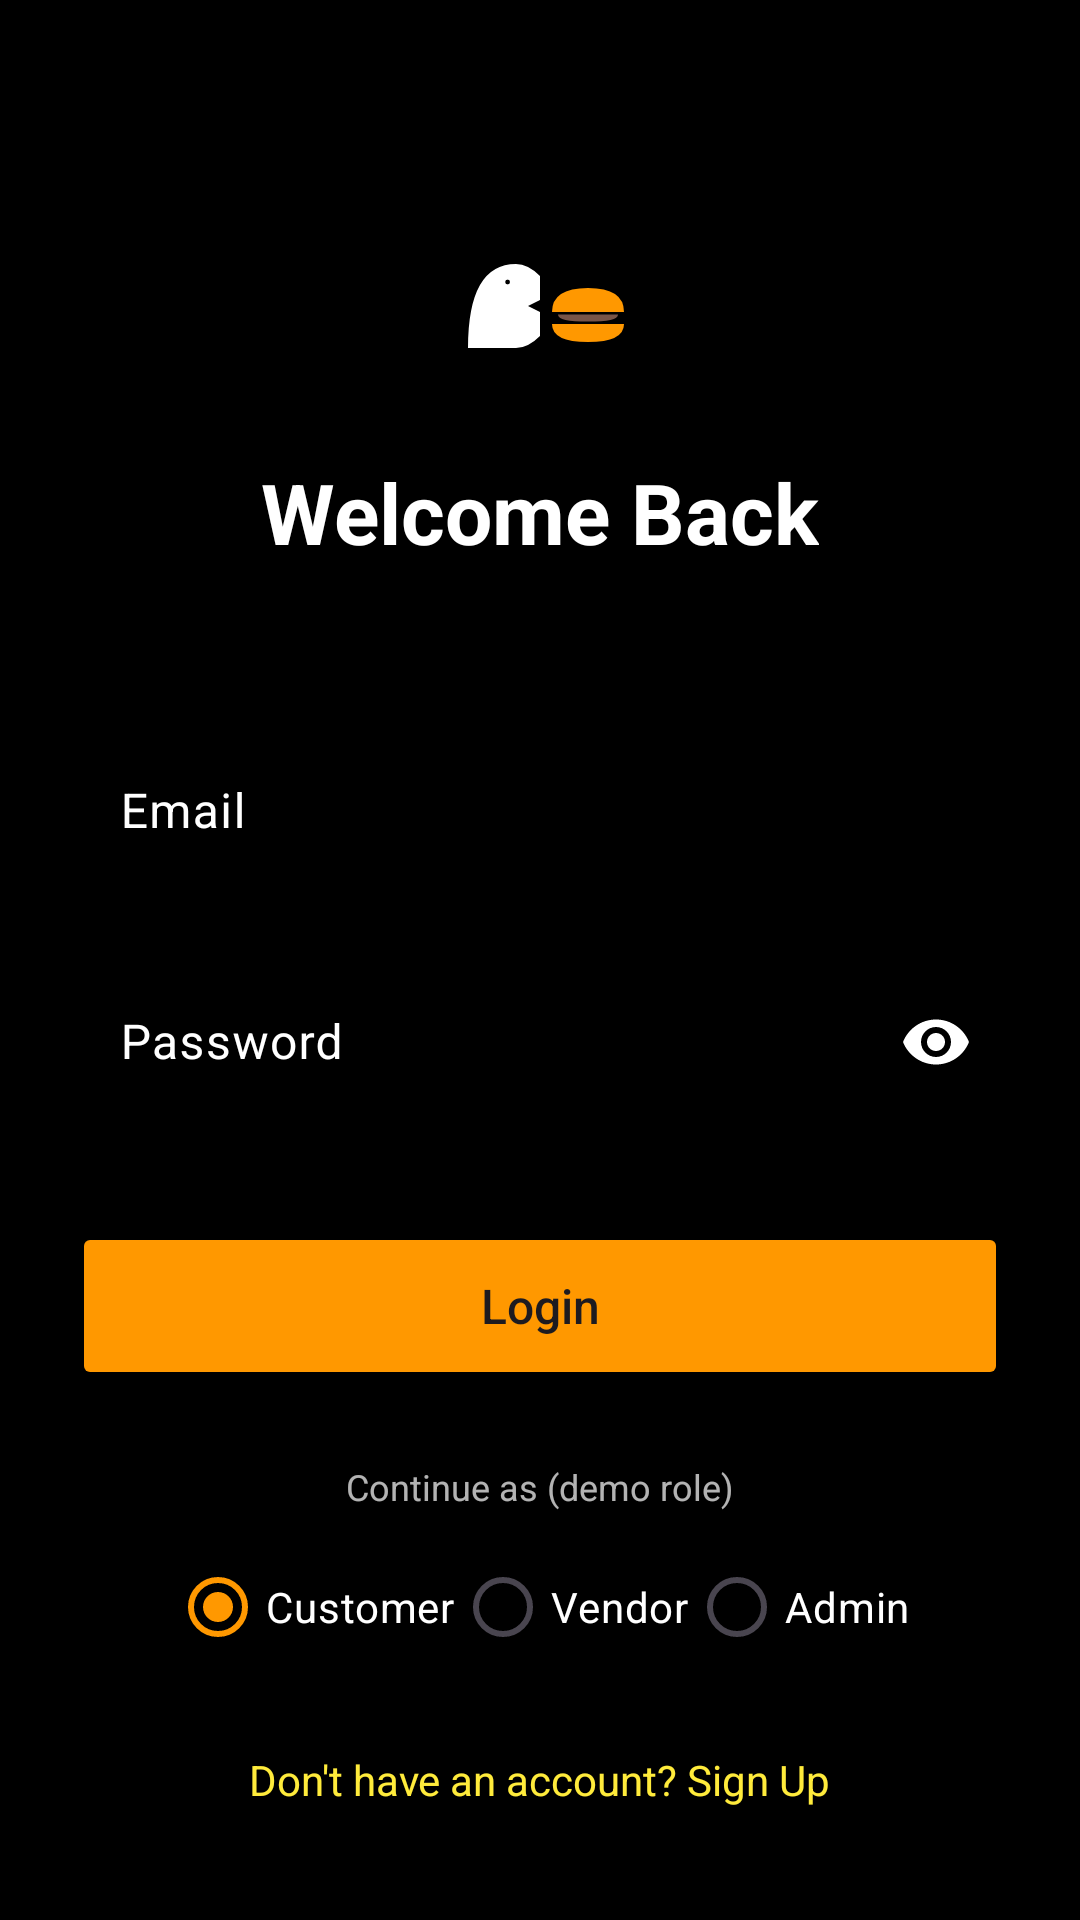

Layout XML and referenced resources for this Android screen:
<!-- AndroidManifest.xml: application theme Theme.BiteForLessFoodBridge -->
<!-- res/layout/activity_login.xml -->
<?xml version="1.0" encoding="utf-8"?>
<androidx.constraintlayout.widget.ConstraintLayout xmlns:android="http://schemas.android.com/apk/res/android"
    xmlns:app="http://schemas.android.com/apk/res-auto"
    android:layout_width="match_parent"
    android:layout_height="match_parent"
    android:background="@color/black"
    android:padding="24dp">

    <ImageView
        android:id="@+id/logo_small"
        android:layout_width="80dp"
        android:layout_height="80dp"
        android:layout_marginTop="32dp"
        android:src="@drawable/ic_logo_bite"
        app:layout_constraintEnd_toEndOf="parent"
        app:layout_constraintStart_toStartOf="parent"
        app:layout_constraintTop_toTopOf="parent" />

    <TextView
        android:id="@+id/title"
        android:layout_width="wrap_content"
        android:layout_height="wrap_content"
        android:layout_marginTop="16dp"
        android:text="Welcome Back"
        android:textColor="@color/white"
        android:textSize="28sp"
        android:textStyle="bold"
        app:layout_constraintEnd_toEndOf="parent"
        app:layout_constraintStart_toStartOf="parent"
        app:layout_constraintTop_toBottomOf="@id/logo_small" />

    <com.google.android.material.textfield.TextInputLayout
        android:id="@+id/email_layout"
        style="@style/Widget.Material3.TextInputLayout.OutlinedBox"
        android:layout_width="match_parent"
        android:layout_height="wrap_content"
        android:layout_marginTop="48dp"
        android:hint="Email"
        android:textColorHint="@color/white"
        app:boxStrokeColor="@color/food_orange"
        app:hintTextColor="@color/food_orange"
        app:layout_constraintTop_toBottomOf="@id/title">

        <com.google.android.material.textfield.TextInputEditText
            android:id="@+id/et_email"
            android:layout_width="match_parent"
            android:layout_height="wrap_content"
            android:textColor="@color/white" />
    </com.google.android.material.textfield.TextInputLayout>

    <com.google.android.material.textfield.TextInputLayout
        android:id="@+id/password_layout"
        style="@style/Widget.Material3.TextInputLayout.OutlinedBox"
        android:layout_width="match_parent"
        android:layout_height="wrap_content"
        android:layout_marginTop="16dp"
        android:hint="Password"
        android:textColorHint="@color/white"
        app:boxStrokeColor="@color/food_orange"
        app:hintTextColor="@color/food_orange"
        app:layout_constraintTop_toBottomOf="@id/email_layout"
        app:passwordToggleEnabled="true"
        app:passwordToggleTint="@color/white">

        <com.google.android.material.textfield.TextInputEditText
            android:id="@+id/et_password"
            android:layout_width="match_parent"
            android:layout_height="wrap_content"
            android:inputType="textPassword"
            android:textColor="@color/white" />
    </com.google.android.material.textfield.TextInputLayout>

    <Button
        android:id="@+id/btn_login"
        android:layout_width="match_parent"
        android:layout_height="56dp"
        android:layout_marginTop="32dp"
        android:backgroundTint="@color/food_orange"
        android:text="Login"
        android:textAllCaps="false"
        android:textSize="16sp"
        app:layout_constraintTop_toBottomOf="@id/password_layout" />

    <Button
        android:id="@+id/btn_google"
        style="@style/Widget.Material3.Button.OutlinedButton"
        android:layout_width="match_parent"
        android:layout_height="56dp"
        android:layout_marginTop="16dp"
        android:text="Continue with Google"
        android:visibility="gone"
        app:layout_constraintEnd_toEndOf="parent"
        app:layout_constraintStart_toStartOf="parent"
        app:layout_constraintTop_toBottomOf="@id/btn_login" />

    <TextView
        android:id="@+id/role_label"
        android:layout_width="wrap_content"
        android:layout_height="wrap_content"
        android:layout_marginTop="24dp"
        android:text="Continue as (demo role)"
        android:textColor="@color/text_secondary"
        android:textSize="12sp"
        app:layout_constraintEnd_toEndOf="parent"
        app:layout_constraintStart_toStartOf="parent"
        app:layout_constraintTop_toBottomOf="@id/btn_google" />

    <RadioGroup
        android:id="@+id/role_group"
        android:layout_width="wrap_content"
        android:layout_height="wrap_content"
        android:layout_marginTop="8dp"
        android:orientation="horizontal"
        app:layout_constraintEnd_toEndOf="parent"
        app:layout_constraintStart_toStartOf="parent"
        app:layout_constraintTop_toBottomOf="@id/role_label">

        <RadioButton
            android:id="@+id/role_customer"
            android:layout_width="wrap_content"
            android:layout_height="wrap_content"
            android:buttonTint="@color/food_orange"
            android:checked="true"
            android:text="Customer"
            android:textColor="@color/white" />

        <RadioButton
            android:id="@+id/role_vendor"
            android:layout_width="wrap_content"
            android:layout_height="wrap_content"
            android:buttonTint="@color/food_orange"
            android:text="Vendor"
            android:textColor="@color/white" />

        <RadioButton
            android:id="@+id/role_admin"
            android:layout_width="wrap_content"
            android:layout_height="wrap_content"
            android:buttonTint="@color/food_orange"
            android:text="Admin"
            android:textColor="@color/white" />
    </RadioGroup>

    <TextView
        android:id="@+id/btn_goto_signup"
        android:layout_width="wrap_content"
        android:layout_height="wrap_content"
        android:layout_marginTop="24dp"
        android:text="Don't have an account? Sign Up"
        android:textColor="@color/food_yellow"
        app:layout_constraintEnd_toEndOf="parent"
        app:layout_constraintStart_toStartOf="parent"
        app:layout_constraintTop_toBottomOf="@id/role_group" />

</androidx.constraintlayout.widget.ConstraintLayout>
<!-- resources referenced by this layout -->
<resources>
  <color name="black">#FF000000</color>
  <color name="food_orange">#FF9800</color>
  <color name="food_yellow">#FFEB3B</color>
  <color name="text_secondary">#B3FFFFFF</color>
  <color name="white">#FFFFFFFF</color>
  <!-- drawable ic_logo_bite (drawable) -->
  <vector xmlns:android="http://schemas.android.com/apk/res/android"
      android:width="200dp"
      android:height="200dp"
      android:viewportWidth="200"
      android:viewportHeight="200">
  
      
      <path
          android:fillColor="#FF9800"
          android:pathData="M110,130 L170,130 Q170,145 140,145 Q110,145 110,130 Z" />
  
      
      <path
          android:fillColor="#795548"
          android:pathData="M115,122 L165,122 Q165,128 140,128 Q115,128 115,122 Z" />
  
      
      <path
          android:fillColor="#FF9800"
          android:pathData="M110,120 L170,120 Q170,100 140,100 Q110,100 110,120 Z" />
  
      
      <path
          android:fillColor="#FFFFFF"
          android:pathData="M40,150 Q40,80 80,80 Q90,80 100,90 L100,110 L90,115 L100,120 L100,140 Q90,150 80,150 Z" />
  
      
      <path
          android:fillColor="#000000"
          android:pathData="M75,95 A2,2 0 1,1 71,95 A2,2 0 1,1 75,95" />
  
  </vector>
  <style name="Theme.BiteForLessFoodBridge" parent="Base.Theme.BiteForLessFoodBridge" />
  <style name="Base.Theme.BiteForLessFoodBridge" parent="Theme.Material3.DayNight.NoActionBar">
          <item name="colorPrimary">@color/primary</item>
          <item name="colorOnPrimary">@color/black</item>
          <item name="colorSecondary">@color/secondary</item>
          <item name="colorError">@color/error</item>
          <item name="android:windowBackground">@color/background</item>
          <item name="android:statusBarColor">@color/background</item>
          <item name="android:navigationBarColor">@color/background</item>
          <item name="bottomNavigationStyle">@style/Widget.BiteForLess.BottomNavigation</item>
      </style>
  <color name="primary">#FF9800</color>
  <color name="secondary">#FFEB3B</color>
  <color name="error">#F44336</color>
  <color name="background">#FF000000</color>
  <style name="Widget.BiteForLess.BottomNavigation" parent="Widget.Material3.BottomNavigationView">
          <item name="materialThemeOverlay">@style/ThemeOverlay.BiteForLess.BottomNavigation</item>
      </style>
  <style name="ThemeOverlay.BiteForLess.BottomNavigation" parent="">
          <item name="colorPrimary">@color/primary</item>
          <item name="colorOnSurface">@color/text_secondary</item>
          <item name="colorOnSurfaceVariant">@color/text_hint</item>
      </style>
  <color name="text_hint">#80FFFFFF</color>
</resources>
